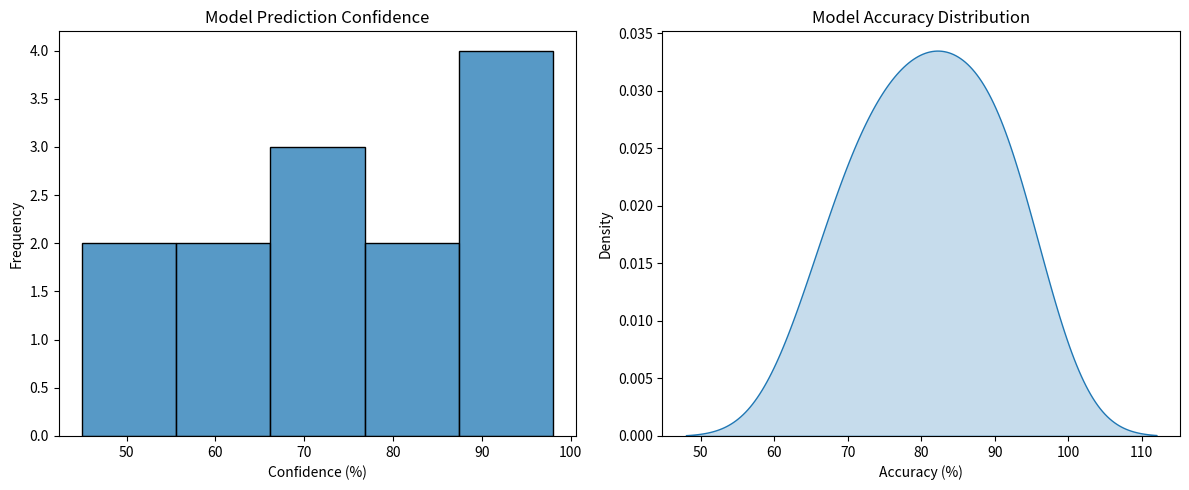

This chart was generated by the following Python code:
import matplotlib.pyplot as plt
import seaborn as sns

confidence = [45, 55, 60, 65, 70, 72, 75, 80, 85, 90, 92, 95, 98]

accuracy = [65, 70, 72, 75, 78, 80, 82, 85, 87, 90, 92, 95]

fig, axes = plt.subplots(1, 2, figsize=(12, 5))

sns.histplot(confidence, bins=5, ax=axes[0])

axes[0].set_title("Model Prediction Confidence")
axes[0].set_xlabel("Confidence (%)")
axes[0].set_ylabel("Frequency")

sns.kdeplot(accuracy, fill=True, ax=axes[1])

axes[1].set_title("Model Accuracy Distribution")
axes[1].set_xlabel("Accuracy (%)")
axes[1].set_ylabel("Density")

plt.tight_layout()
plt.show()
